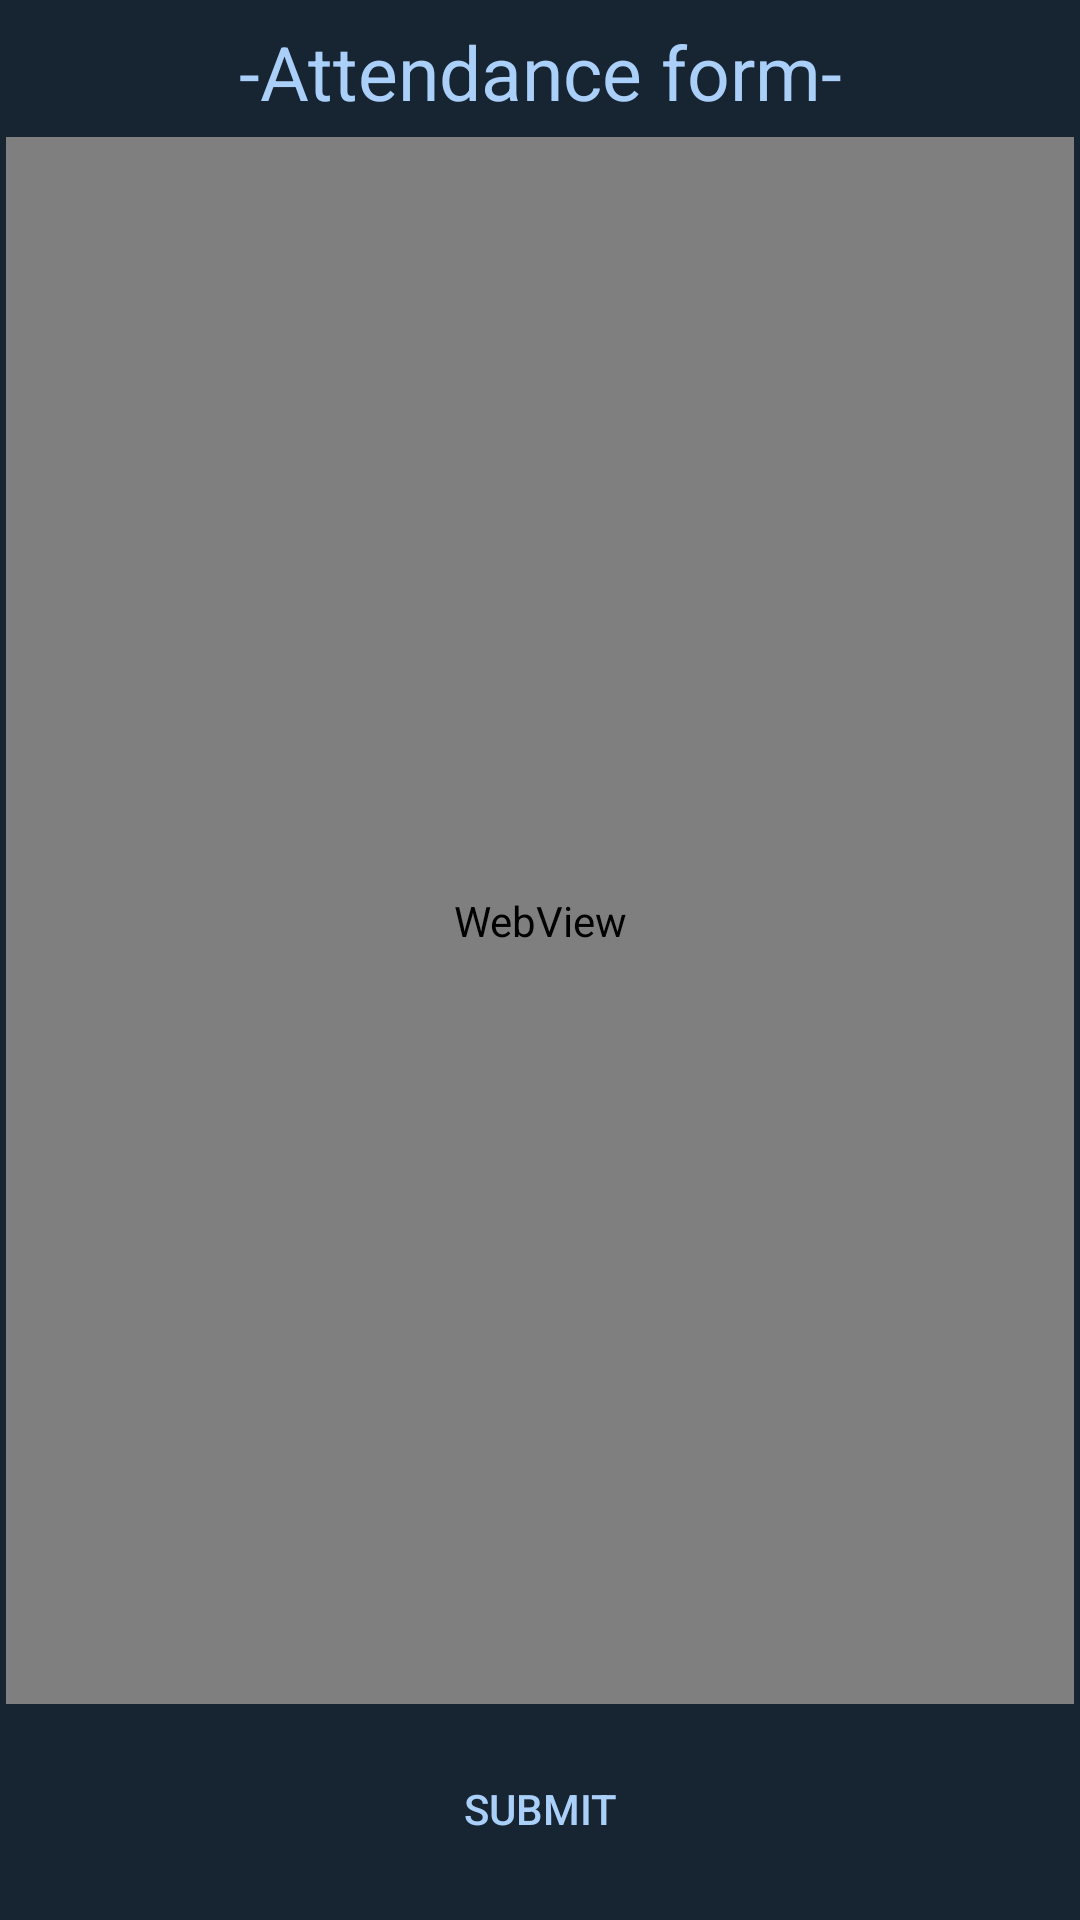

Here is an Android app screen rendered from its layout file. Give the layout XML and the strings, colors and styles it references.
<!-- AndroidManifest.xml: application theme AppTheme -->
<!-- res/layout/upload.xml -->
<?xml version="1.0" encoding="utf-8"?>
<RelativeLayout xmlns:android="http://schemas.android.com/apk/res/android"
    android:orientation="vertical" android:layout_width="match_parent"
    android:layout_height="match_parent"
    android:background="#172532"
    android:padding="2dp"
    android:weightSum="10">

    <TextView
        android:layout_width="match_parent"
        android:layout_height="wrap_content"
        android:text="-Attendance form-"
        android:textColor="#aacff9"
        android:gravity="center"
        android:padding="5dp"
        android:textSize="25sp"
        android:id="@+id/textView9" />

    <RelativeLayout
        android:layout_width="wrap_content"
        android:layout_height="wrap_content"
        android:layout_above="@+id/linearLayout"
        android:layout_below="@+id/textView9">


        <WebView
            android:layout_width="match_parent"
            android:layout_height="match_parent"
            android:id="@+id/webView2"
            android:layout_alignParentRight="true"
            android:layout_alignParentEnd="true"
            android:layout_alignParentLeft="true"
            android:layout_alignParentStart="true"
           />
    </RelativeLayout>


    <android.support.design.widget.CoordinatorLayout
        android:layout_width="match_parent"
        android:layout_height="100dp"
        android:layout_centerHorizontal="true"

        android:id="@+id/snackbarPosition2"

        android:layout_above="@+id/linearLayout">
    </android.support.design.widget.CoordinatorLayout>


    <LinearLayout
        android:orientation="vertical"
        android:layout_width="match_parent"
        android:layout_height="70sp"
        android:background="@drawable/shadow"
        android:gravity="center"
        android:layout_weight="2"
        android:layout_alignParentBottom="true"
        android:layout_alignParentLeft="true"
        android:layout_alignParentStart="true"
        android:id="@+id/linearLayout">

        <Button
            android:id="@+id/submiturlbutton"
            android:layout_width="300sp"
            android:layout_height="55sp"
            android:background="@drawable/backbut"
            android:textColor="#aacff9"
            android:layout_alignLeft="@+id/listView1"
            android:layout_alignParentBottom="true"
            android:layout_alignRight="@+id/listView1"
            android:layout_gravity="center_horizontal"
            android:text="Submit"
            />
    </LinearLayout>

</RelativeLayout>
<!-- resources referenced by this layout -->
<resources>
  <style name="AppTheme" parent="Theme.AppCompat.Light.DarkActionBar">
          
          <item name="colorPrimary">@color/colorPrimary</item>
          <item name="colorPrimaryDark">@color/colorPrimaryDark</item>
          <item name="colorAccent">@color/colorAccent</item>
          <item name="android:windowContentOverlay">@null</item>
      </style>
  <!-- not gathered from this repository: default colours our renderer supplied (Android Studio template values) -->
  <color name="colorPrimary">#FF6200EE</color>
  <color name="colorPrimaryDark">#FF3700B3</color>
  <color name="colorAccent">#FF03DAC5</color>
</resources>
